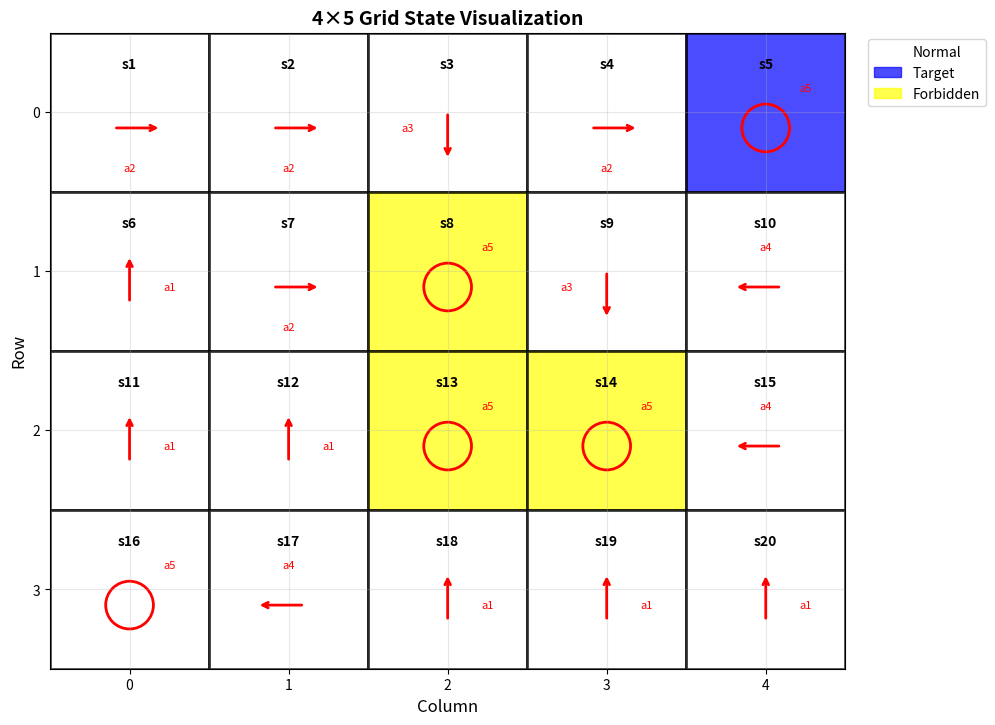

Reproduce this figure in Python.
#!/usr/bin/python
# -*- coding:utf-8 -*-
# @author  : 当家
# @time    : 2025/7/4 7:44
# @function: Grid visualization with states and actions
# @version : V2

import numpy as np
import matplotlib.pyplot as plt
import matplotlib.patches as patches
from enum import Enum
import os

class CellType(Enum):
    """Cell types for the grid"""
    NORMAL = 'white'      # Normal cell (white)
    TARGET = 'blue'       # Target cell (blue)
    FORBIDDEN = 'yellow'  # Forbidden area (yellow)

class ActionType(Enum):
    """Action types for each state"""
    UP = 1     # a1 - up arrow
    RIGHT = 2  # a2 - right arrow
    DOWN = 3   # a3 - down arrow
    LEFT = 4   # a4 - left arrow
    STAY = 5   # a5 - circle (stay in place)

class GridVisualizer:
    """Grid visualization class for states and actions"""
    
    def __init__(self, m, n):
        """
        Initialize grid visualizer
        
        Args:
            m (int): Number of rows
            n (int): Number of columns
        """
        self.m = m
        self.n = n
        self.cell_types = np.full((m, n), CellType.NORMAL)
        self.actions = np.full((m, n), ActionType.STAY, dtype=object)
        
    def set_cell_type(self, row, col, cell_type):
        """Set cell type at given position"""
        if 0 <= row < self.m and 0 <= col < self.n:
            self.cell_types[row, col] = cell_type
        else:
            raise ValueError(f"Position ({row}, {col}) is out of bounds")
    
    def set_action(self, row, col, action):
        """Set action at given position"""
        if 0 <= row < self.m and 0 <= col < self.n:
            self.actions[row, col] = action
        else:
            raise ValueError(f"Position ({row}, {col}) is out of bounds")
    
    def get_state_number(self, row, col):
        """Get state number for given position (left to right, top to bottom numbering)"""
        return row * self.n + col + 1
    
    def visualize(self, figsize=(10, 8), show_state_numbers=True, show_actions=True):
        """
        Visualize the grid with states and actions
        
        Args:
            figsize (tuple): Figure size
            show_state_numbers (bool): Whether to show state numbers
            show_actions (bool): Whether to show actions
        """
        fig, ax = plt.subplots(figsize=figsize)
        
        # Set up the grid
        ax.set_xlim(-0.5, self.n - 0.5)
        ax.set_ylim(-0.5, self.m - 0.5)
        ax.set_aspect('equal')
        
        # Invert y-axis so (0,0) is at top-left
        ax.invert_yaxis()
        
        # Draw grid cells
        for i in range(self.m):
            for j in range(self.n):
                # Get cell color
                cell_type = self.cell_types[i, j]
                color = cell_type.value
                
                # Create rectangle for cell
                rect = patches.Rectangle((j-0.5, i-0.5), 1, 1, 
                                       linewidth=2, edgecolor='black', 
                                       facecolor=color, alpha=0.7)
                ax.add_patch(rect)
                
                # Add state number
                if show_state_numbers:
                    state_num = self.get_state_number(i, j)
                    ax.text(j, i-0.3, f's{state_num}', 
                           ha='center', va='center', fontsize=10, fontweight='bold')
                
                # Add action visualization
                if show_actions:
                    action = self.actions[i, j]
                    self._draw_action(ax, i, j, action)
        
        # Set grid lines
        ax.set_xticks(range(self.n))
        ax.set_yticks(range(self.m))
        ax.grid(True, alpha=0.3)
        
        # Labels and title
        ax.set_xlabel('Column', fontsize=12)
        ax.set_ylabel('Row', fontsize=12)
        ax.set_title(f'{self.m}×{self.n} Grid State Visualization', fontsize=14, fontweight='bold')
        
        # Legend
        legend_elements = [
            patches.Patch(color='white', label='Normal'),
            patches.Patch(color='blue', alpha=0.7, label='Target'),
            patches.Patch(color='yellow', alpha=0.7, label='Forbidden')
        ]
        ax.legend(handles=legend_elements, loc='upper left', bbox_to_anchor=(1.02, 1))
        
        plt.tight_layout()
        return fig, ax
    
    def _draw_action(self, ax, row, col, action):
        """Draw action arrow or circle at given position"""
        x, y = col, row + 0.1  # Slight offset to avoid overlap with state number
        
        if action == ActionType.UP:
            ax.annotate('', xy=(x, y-0.2), xytext=(x, y+0.1),
                       arrowprops=dict(arrowstyle='->', lw=2, color='red'))
            ax.text(x+0.25, y, 'a1', ha='center', va='center', fontsize=8, color='red')
        elif action == ActionType.RIGHT:
            ax.annotate('', xy=(x+0.2, y), xytext=(x-0.1, y),
                       arrowprops=dict(arrowstyle='->', lw=2, color='red'))
            ax.text(x, y+0.25, 'a2', ha='center', va='center', fontsize=8, color='red')
        elif action == ActionType.DOWN:
            ax.annotate('', xy=(x, y+0.2), xytext=(x, y-0.1),
                       arrowprops=dict(arrowstyle='->', lw=2, color='red'))
            ax.text(x-0.25, y, 'a3', ha='center', va='center', fontsize=8, color='red')
        elif action == ActionType.LEFT:
            ax.annotate('', xy=(x-0.2, y), xytext=(x+0.1, y),
                       arrowprops=dict(arrowstyle='->', lw=2, color='red'))
            ax.text(x, y-0.25, 'a4', ha='center', va='center', fontsize=8, color='red')
        elif action == ActionType.STAY:
            circle = patches.Circle((x, y), 0.15, linewidth=2, 
                                  edgecolor='red', facecolor='none')
            ax.add_patch(circle)
            ax.text(x+0.25, y-0.25, 'a5', ha='center', va='center', fontsize=8, color='red')

def create_example_grid():
    """Create an example grid for demonstration"""
    # Create 4x5 grid
    grid = GridVisualizer(4, 5)
    
    # Set some target cells (blue)
    grid.set_cell_type(0, 4, CellType.TARGET)  # Top-right corner
    
    # Set some forbidden areas (yellow)
    grid.set_cell_type(1, 2, CellType.FORBIDDEN)
    grid.set_cell_type(2, 2, CellType.FORBIDDEN)
    grid.set_cell_type(2, 3, CellType.FORBIDDEN)
    
    # Set various actions
    grid.set_action(0, 0, ActionType.RIGHT)  # s1: right arrow
    grid.set_action(0, 1, ActionType.RIGHT)  # s2: right arrow
    grid.set_action(0, 2, ActionType.DOWN)   # s3: down arrow
    grid.set_action(0, 3, ActionType.RIGHT)  # s4: right arrow
    grid.set_action(0, 4, ActionType.STAY)   # s5: stay (target)
    
    grid.set_action(1, 0, ActionType.UP)     # s6: up arrow
    grid.set_action(1, 1, ActionType.RIGHT)  # s7: right arrow
    # s8 (1,2) is forbidden - keep default STAY
    grid.set_action(1, 3, ActionType.DOWN)   # s9: down arrow
    grid.set_action(1, 4, ActionType.LEFT)   # s10: left arrow
    
    grid.set_action(2, 0, ActionType.UP)     # s11: up arrow
    grid.set_action(2, 1, ActionType.UP)     # s12: up arrow
    # s13, s14 (2,2), (2,3) are forbidden - keep default STAY
    grid.set_action(2, 4, ActionType.LEFT)   # s15: left arrow
    
    grid.set_action(3, 0, ActionType.STAY)   # s16: stay (target)
    grid.set_action(3, 1, ActionType.LEFT)   # s17: left arrow
    grid.set_action(3, 2, ActionType.UP)     # s18: up arrow
    grid.set_action(3, 3, ActionType.UP)     # s19: up arrow
    grid.set_action(3, 4, ActionType.UP)     # s20: up arrow
    
    return grid

if __name__ == '__main__':
    print('Grid Visualization with States and Actions')
    
    # Create and visualize example grid
    grid = create_example_grid()
    fig, ax = grid.visualize()
    
    # Save the plot
    try:
        os.chdir("img")
    except OSError:
        os .mkdir("img")
        os.chdir("img")
    plt.savefig('grid_visualization.png', dpi=150, bbox_inches='tight')
    print("Grid visualization saved to /tmp/grid_visualization.png")

    # Also show if display is available
    try:
        plt.show()
    except:
        print("Display not available, plot saved to file instead")
    
    # Print some information
    print(f"\nGrid Information:")
    print(f"Size: {grid.m}×{grid.n}")
    print(f"States: s1 to s{grid.m * grid.n}")
    print(f"Actions: a1(↑), a2(→), a3(↓), a4(←), a5(○)")
    print(f"Cell types: Normal(white), Target(blue), Forbidden(yellow)")
